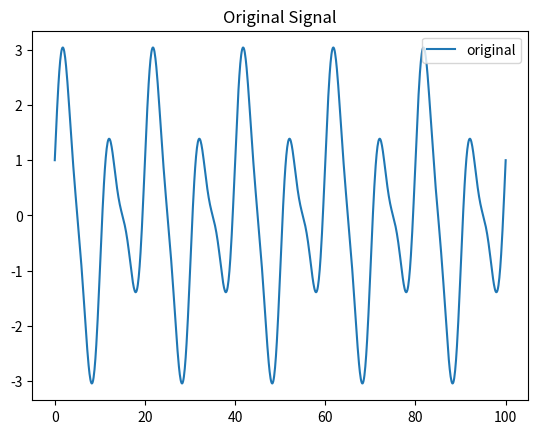
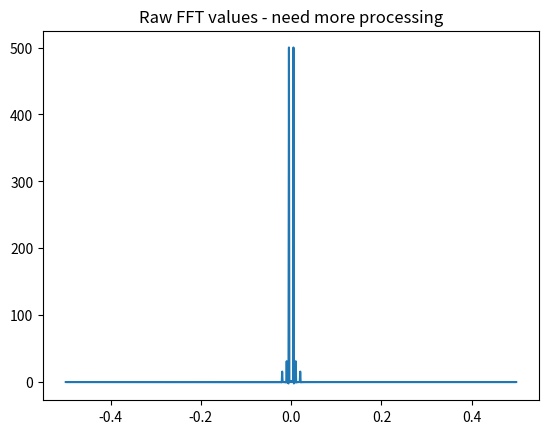
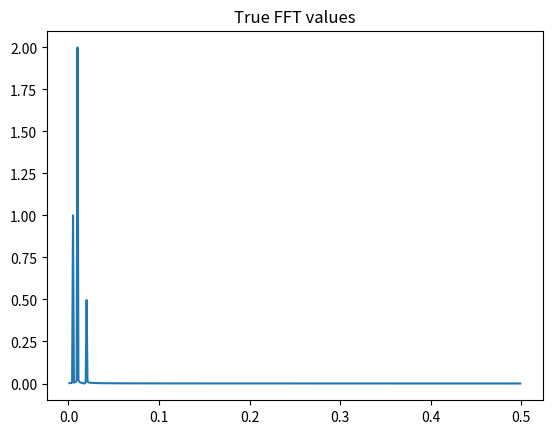

These charts were generated, in order, by the following Python code:
import numpy as np
import matplotlib.pyplot as plt
from numpy.fft import fft, fftfreq, ifft
# numpy.fft.fft: compute the one-dimensional discrete Fourier transform
# numpy.fft.fftfreq: return the discrete Fourier Transform sample frequencies
# numpy.fft.ifft: compute the one-dimensional inverse discrete Fourier transform

# Setup for domain
# number of points
n = 1000

# Distance (in meters) or time period (in seconds)
Lx = 100        # period = 100

# angular frequency omega
omg = 2.0 * np.pi / Lx

# Creating individual signals
x = np.linspace(0, Lx, n)
y1 = 1. * np.cos(5. * omg * x)      # signal 1
y2 = 2. * np.sin(10. * omg * x)     # signal 2
y3 = 0.5 * np.sin(20. * omg * x)    # signal 3
# (numpy.linspace(start, stop, num=50): #return evenly spaced numbers over a specified interval)

# Full signal
y = y1 + y2 + y3

# Preparatory steps
# Create all the necessary frequencies
freqs = fftfreq(n)      # [0, 0.001, 0.002, 0.003, ..., 0.049]

# make array to be used for power spectra
# ignoring half the values, as they are complex conjugates of the other
# (ignoring negative frequencies)
mask = freqs > 0

# FFT and power spectra calculations
# fft values
fft_vals = fft(y)

# true theoretical fft
# 2*|| for ..?
fft_theo = 2.0 * np.abs(fft_vals/n)

plt.figure(1)
plt.title('Original Signal')
plt.plot(x, y, label='original')
plt.legend()

plt.figure(2)
plt.plot(freqs, fft_vals, label='raw fft values')
plt.title('Raw FFT values - need more processing')

plt.figure(3)
plt.plot(freqs[mask], fft_theo[mask], label='true fft values')
plt.title('True FFT values')

plt.show()









